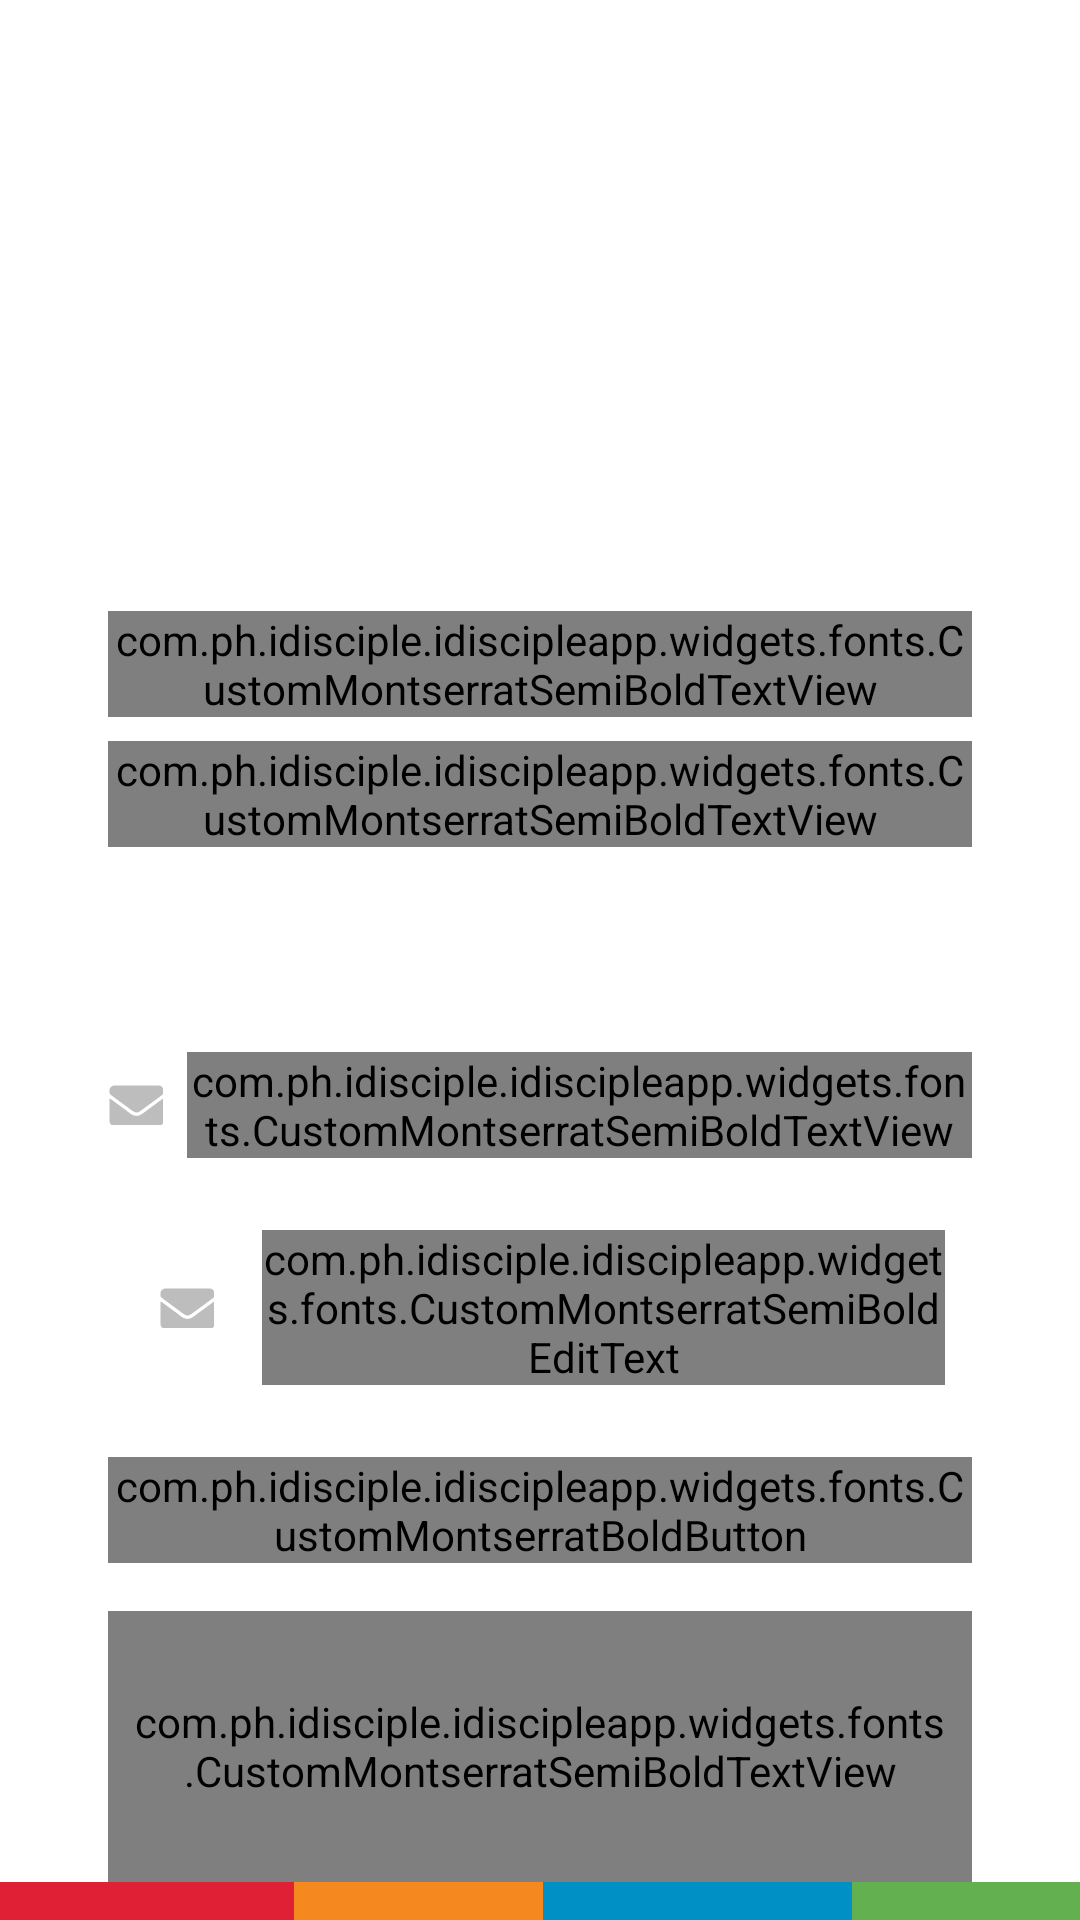

Write the Android layout XML for this screen, with the resource values it uses.
<!-- AndroidManifest.xml: application theme AppTheme -->
<!-- res/layout/activity_forgot_password.xml -->
<?xml version="1.0" encoding="utf-8"?>
<android.support.constraint.ConstraintLayout xmlns:android="http://schemas.android.com/apk/res/android"
    xmlns:app="http://schemas.android.com/apk/res-auto"
    android:layout_width="match_parent"
    android:layout_height="match_parent"
    android:background="@android:color/white">

    <android.support.constraint.Guideline
        android:id="@+id/guidelineContentLeft"
        android:layout_width="wrap_content"
        android:layout_height="wrap_content"
        android:orientation="vertical"
        app:layout_constraintGuide_percent=".1" />

    <android.support.constraint.Guideline
        android:id="@+id/guidelineContentRight"
        android:layout_width="wrap_content"
        android:layout_height="wrap_content"
        android:orientation="vertical"
        app:layout_constraintGuide_percent=".9" />

    
    <android.support.constraint.Guideline
        android:id="@+id/guidelineLogo"
        android:layout_width="wrap_content"
        android:layout_height="wrap_content"
        android:orientation="horizontal"
        app:layout_constraintGuide_percent="0.09" />

    <ImageView
        android:id="@+id/ivLogo"
        android:layout_width="0dp"
        android:layout_height="0dp"
        android:scaleType="centerInside"
        android:src="@drawable/ic_logo"
        app:layout_constraintEnd_toEndOf="parent"
        app:layout_constraintHeight_percent="0.14"
        app:layout_constraintStart_toStartOf="parent"
        app:layout_constraintTop_toBottomOf="@+id/guidelineLogo"
        app:layout_constraintWidth_percent="0.24" />

    
    <android.support.constraint.Guideline
        android:id="@+id/guidelineContentLabels"
        android:layout_width="wrap_content"
        android:layout_height="wrap_content"
        android:orientation="horizontal"
        app:layout_constraintGuide_percent="0.26" />

    <LinearLayout
        android:layout_width="0dp"
        android:layout_height="0dp"
        android:gravity="center"
        android:orientation="vertical"
        app:layout_constraintEnd_toEndOf="@+id/guidelineContentRight"
        app:layout_constraintStart_toStartOf="@+id/guidelineContentLeft"
        app:layout_constraintBottom_toBottomOf="@+id/guidelineContent"
        app:layout_constraintTop_toBottomOf="@+id/guidelineContentLabels">

        <com.ph.idisciple.idiscipleapp.widgets.fonts.CustomMontserratSemiBoldTextView
            android:layout_width="wrap_content"
            android:layout_height="wrap_content"
            android:gravity="center"
            android:text="@string/forgot_password_title"
            android:textColor="@color/colorText"
            android:textSize="28sp" />

        <com.ph.idisciple.idiscipleapp.widgets.fonts.CustomMontserratSemiBoldTextView
            android:layout_width="match_parent"
            android:layout_height="wrap_content"
            android:layout_marginTop="@dimen/margin_small"
            android:gravity="center"
            android:text="@string/forgot_password_instruction"
            android:textColor="@color/colorTextGray"
            android:textSize="16sp" />
    </LinearLayout>

    <android.support.constraint.Guideline
        android:id="@+id/guidelineContent"
        android:layout_width="wrap_content"
        android:layout_height="wrap_content"
        android:orientation="horizontal"
        app:layout_constraintGuide_percent="0.5" />

    <android.support.constraint.ConstraintLayout
        android:layout_width="0dp"
        android:layout_height="0dp"
        android:gravity="center"
        android:orientation="vertical"
        android:visibility="visible"
        app:layout_constraintBottom_toBottomOf="@+id/guidelineColorBar"
        app:layout_constraintEnd_toEndOf="@+id/guidelineContentRight"
        app:layout_constraintStart_toStartOf="@+id/guidelineContentLeft"
        app:layout_constraintTop_toBottomOf="@+id/guidelineContent">

        <android.support.constraint.Guideline
            android:id="@+id/guidelineEmail"
            android:layout_width="wrap_content"
            android:layout_height="wrap_content"
            android:orientation="horizontal"
            app:layout_constraintGuide_percent="0.1" />

        <LinearLayout
            android:id="@+id/llConfirmation"
            android:visibility="visible"
            android:layout_weight="0.2"
            android:layout_width="match_parent"
            android:layout_height="wrap_content"
            android:gravity="center"
            android:orientation="horizontal"
            app:layout_constraintTop_toTopOf="@+id/guidelineEmail"
            app:layout_constraintBottom_toTopOf="@+id/llEmail">

            <ImageView
                android:layout_width="wrap_content"
                android:layout_height="wrap_content"
                android:src="@drawable/ic_email" />

            <com.ph.idisciple.idiscipleapp.widgets.fonts.CustomMontserratSemiBoldTextView
                android:layout_width="wrap_content"
                android:layout_height="wrap_content"
                android:layout_marginStart="@dimen/margin_small"
                android:background="@drawable/shape_transparent"
                android:text="@string/forgot_password_confirmation"
                android:textColor="@color/colorPrimary"
                android:textSize="12sp"/>

        </LinearLayout>

        <LinearLayout
            android:id="@+id/llEmail"
            android:layout_width="match_parent"
            android:layout_height="wrap_content"
            android:background="@drawable/shape_edittext"
            android:elevation="8dp"
            android:layout_marginTop="@dimen/margin_normal"
            android:gravity="center_vertical"
            android:orientation="horizontal"
            android:paddingBottom="@dimen/margin_small"
            android:paddingEnd="@dimen/margin_small"
            android:paddingStart="@dimen/margin_normal"
            android:paddingTop="@dimen/margin_small"
            android:layout_marginEnd="1dp"
            android:layout_marginStart="1dp"
            app:layout_constraintVertical_chainStyle="spread"
            app:layout_constraintTop_toBottomOf="@+id/llConfirmation"
            app:layout_constraintBottom_toTopOf="@+id/bEmailResetLink">

            <ImageView
                android:layout_width="wrap_content"
                android:layout_height="wrap_content"
                android:src="@drawable/ic_email" />

            <com.ph.idisciple.idiscipleapp.widgets.fonts.CustomMontserratSemiBoldEditText
                android:id="@+id/etEmail"
                android:layout_width="match_parent"
                android:layout_height="wrap_content"
                android:layout_marginStart="@dimen/margin_normal"
                android:background="@drawable/shape_transparent"
                android:hint="@string/hint_email"
                android:inputType="textEmailAddress" />

        </LinearLayout>

        <com.ph.idisciple.idiscipleapp.widgets.fonts.CustomMontserratBoldButton
            android:id="@+id/bEmailResetLink"
            android:layout_width="match_parent"
            android:layout_height="wrap_content"
            android:layout_marginTop="@dimen/margin_normal"
            android:background="@drawable/shape_button_blue"
            android:text="@string/button_email_reset_link"
            android:textColor="@android:color/white"
            android:textSize="16sp"
            app:layout_constraintTop_toBottomOf="@+id/llEmail"
            app:layout_constraintBottom_toTopOf="@+id/tvBackToLogin" />

        <com.ph.idisciple.idiscipleapp.widgets.fonts.CustomMontserratSemiBoldTextView
            android:id="@+id/tvBackToLogin"
            android:layout_width="match_parent"
            android:layout_height="0dp"
            android:gravity="center_horizontal"
            android:layout_marginTop="@dimen/margin_normal"
            android:padding="@dimen/margin_small"
            android:text="@string/button_link_back_to_login"
            android:textColor="@color/colorIDiscipleBlue"
            android:textSize="16sp"
            android:textStyle="bold"
            app:layout_constraintTop_toBottomOf="@+id/bEmailResetLink"
            app:layout_constraintBottom_toBottomOf="parent"/>

    </android.support.constraint.ConstraintLayout>

    
    <android.support.constraint.Guideline
        android:id="@+id/guidelineColorBar"
        android:layout_width="wrap_content"
        android:layout_height="wrap_content"
        android:orientation="horizontal"
        app:layout_constraintGuide_percent="0.98" />

    <ImageView
        android:layout_width="match_parent"
        android:layout_height="0dp"
        android:scaleType="fitXY"
        android:src="@drawable/ic_colorbar"
        app:layout_constraintBottom_toBottomOf="parent"
        app:layout_constraintTop_toBottomOf="@+id/guidelineColorBar" />

</android.support.constraint.ConstraintLayout>
<!-- resources referenced by this layout -->
<resources>
  <color name="colorIDiscipleBlue">#0090C5</color>
  <color name="colorPrimary">#62B050</color>
  <color name="colorText">#333333</color>
  <color name="colorTextGray">#828282</color>
  <dimen name="margin_normal">16dp</dimen>
  <dimen name="margin_small">8dp</dimen>
  <!-- drawable ic_colorbar: png bitmap (drawable-nodpi, 690 bytes) -->
  <!-- drawable ic_email: png bitmap (drawable-hdpi, 555 bytes) -->
  <!-- drawable shape_button_blue (drawable) -->
  <?xml version="1.0" encoding="utf-8"?>
  <shape xmlns:android="http://schemas.android.com/apk/res/android"
      android:shape="rectangle">
      <solid android:color="@color/colorIDiscipleBlue" />
      <corners android:radius="4dp" />
  </shape>
  <string name="button_email_reset_link">E-mail Reset Link</string>
  <string name="button_link_back_to_login"><u>Back to Log-In</u></string>
  <string name="forgot_password_confirmation">Reset link sent! Check your email.</string>
  <string name="forgot_password_instruction">Enter your registered e-mail,\n we\'ll send you a link so you can set a new password.</string>
  <string name="forgot_password_title">Forgot your Password?</string>
  <string name="hint_email">E-mail Address</string>
  <style name="AppTheme" parent="Theme.AppCompat.Light.NoActionBar">
          
          <item name="colorPrimary">@color/colorPrimary</item>
          <item name="colorPrimaryDark">@color/colorPrimaryDark</item>
          <item name="colorAccent">@color/colorAccent</item>
      </style>
  <color name="colorPrimaryDark">#333333</color>
  <color name="colorAccent">#FF4081</color>
</resources>
